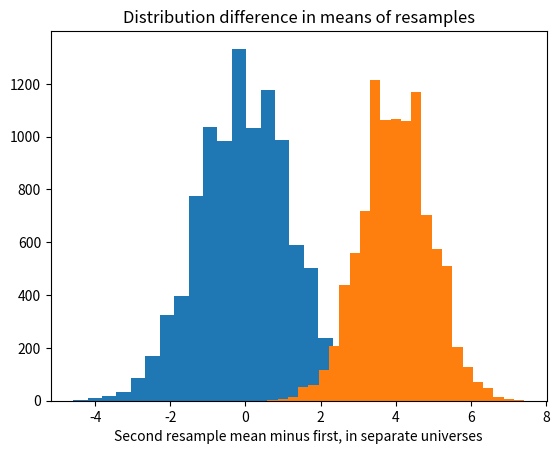

This chart was generated by the following Python code:
import numpy as np
import matplotlib.pyplot as plt

# set up the random number generator
rnd = np.random.default_rng()

# Estimated weights for ration A.
a_weights = np.array([36, 35, 34, 33, 33, 32, 32, 31, 31, 30, 29, 28])
# Estimated weights for ration B.
b_weights = np.array([32, 31, 30, 29, 29, 28, 28, 27, 27, 26, 25, 24])

# Make a combined (benchmark) universe from the weights.
both = np.concatenate([a_weights, b_weights])

# Set the number of trials
n_trials = 10_000

# An empty array to store the trial results.
results = np.zeros(n_trials)

# Do 10,000 experiments.
for i in range(n_trials):
    # Take a "resample" of 12 with replacement from both and put it in fake_a
    fake_a = rnd.choice(both, size=12)
    # Likewise to make fake_b
    fake_b = rnd.choice(both, size=12)
    # Mean of the first "resample" sample.
    fake_a_mean = np.mean(fake_a)
    # Mean of the second "resample" sample.
    fake_b_mean = np.mean(fake_b)
    # Calculate the difference between the two resamples.
    fake_diff = fake_a_mean - fake_b_mean
    # Keep track of each trial result.
    results[i] = fake_diff
    # End one experiment, go back and repeat until all trials are complete,
    # then proceed.
# Produce a histogram of trial results.
plt.hist(results, bins=25)
plt.xlabel('Second resample mean minus first')
plt.title('Distribution difference in means of resamples')

# Get the 95% percentile.  Only 5% of results are above this value, by chance.
q_95 = np.quantile(results, 0.95)

print('95% quantile for resampled mean difference:', q_95)

# Check the quantile.
k = np.sum(results > q_95)
kk = k / n_trials

print('Proportion > 95% quantile:', kk)

# A new empty array to store the trial results.
results = np.zeros(n_trials)

# Do 10,000 experiments.
for i in range(n_trials):
    # Take a "resample" of 12 with replacement from A and put it in fake_a.
    # Notice we are sampling from "a_weights" this time.
    fake_a = rnd.choice(a_weights, size=12)
    # Likewise to make fake_b
    # Notice we are sampling from "b_weights" this time.
    fake_b = rnd.choice(b_weights, size=12)
    # Mean of the first "resample" sample.
    fake_a_mean = np.mean(fake_a)
    # Mean of the second "resample" sample.
    fake_b_mean = np.mean(fake_b)
    # Calculate the difference between the two resamples.
    fake_diff = fake_a_mean - fake_b_mean
    # Keep track of each trial result.
    results[i] = fake_diff
    # End one experiment, go back and repeat until all trials are complete,
    # then proceed.

# Produce a histogram of trial results.
plt.hist(results, bins=25)
plt.xlabel('Second resample mean minus first, in separate universes')
plt.title('Distribution difference in means of resamples')

# What proportion of the differences are implausible in the combined universe?
k = np.sum(results >= q_95)
kk = k / n_trials

print('p for separate universe results >= 95% quantile:', kk)